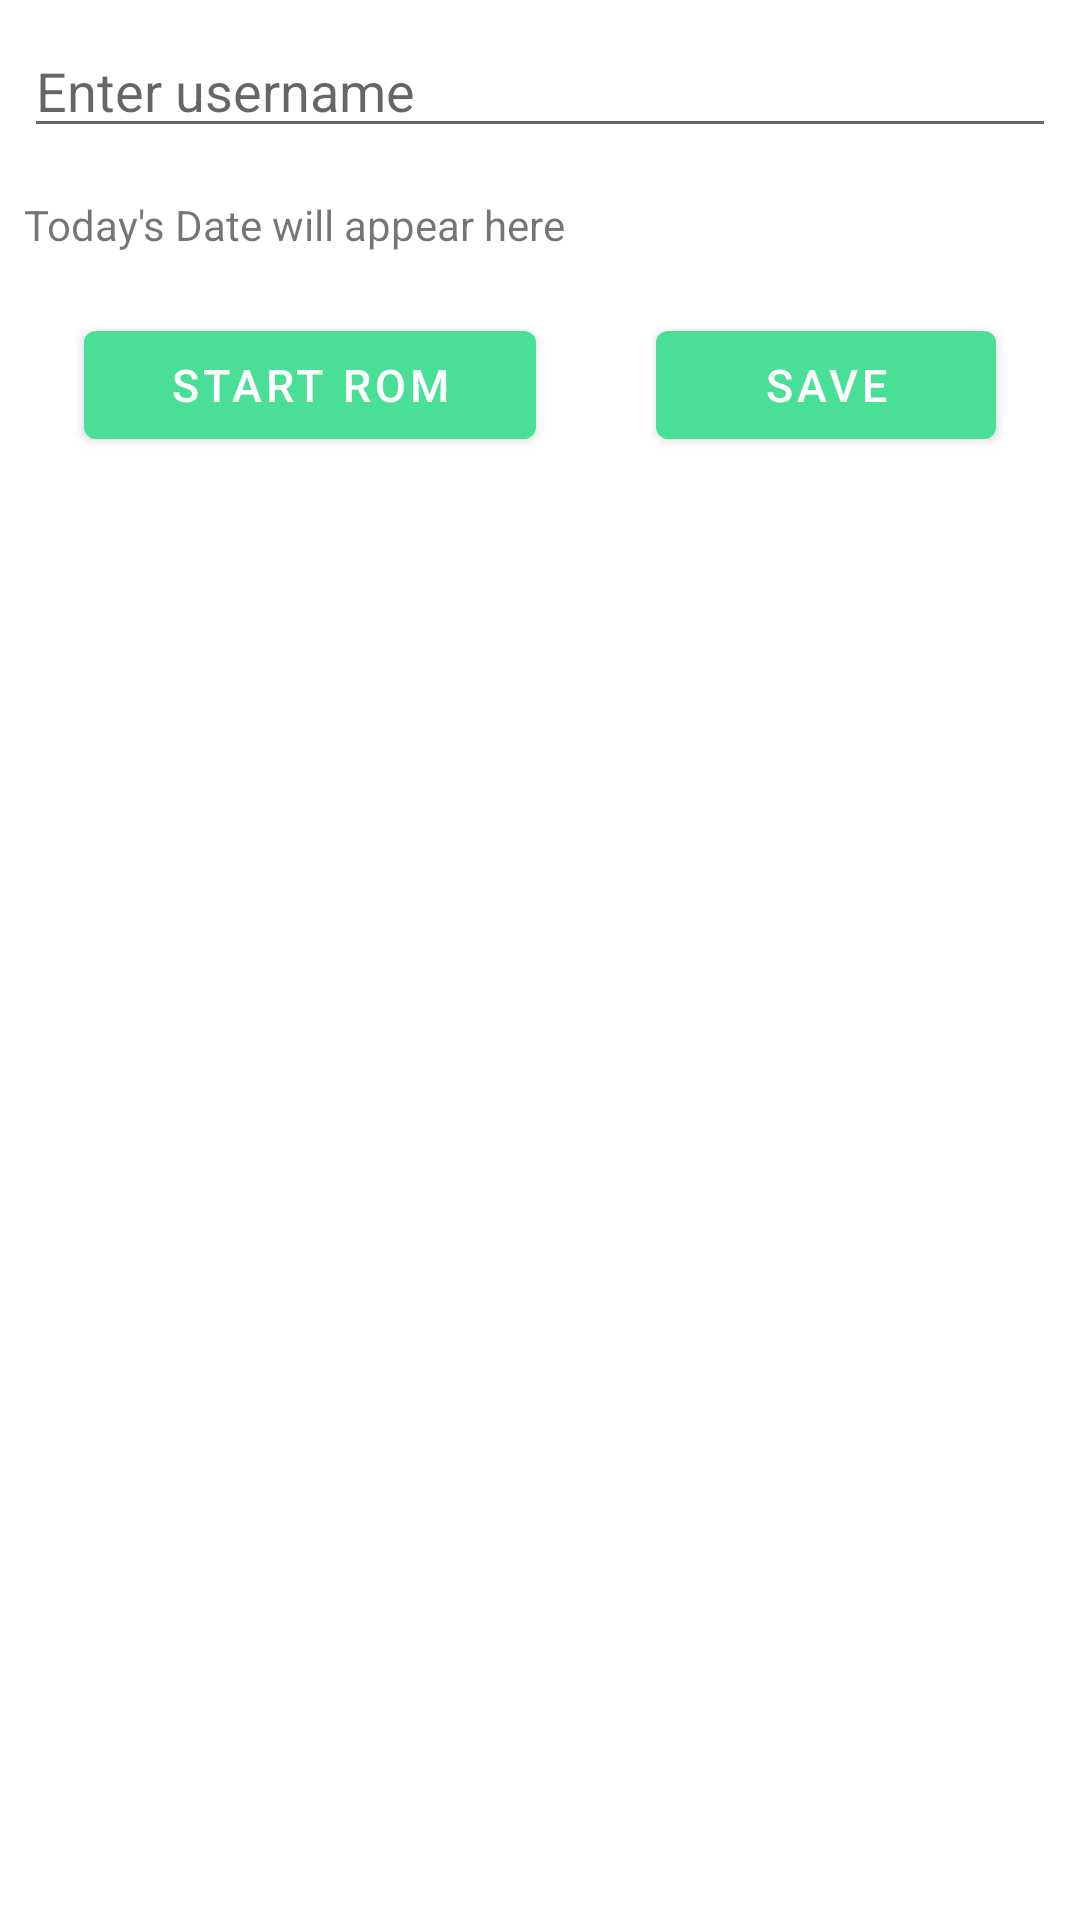

Android layout source for this screen:
<!-- AndroidManifest.xml: application theme Theme.TBAR -->
<!-- res/layout/fragment_add_user.xml -->
<?xml version="1.0" encoding="UTF-8"?>
<FrameLayout xmlns:android="http://schemas.android.com/apk/res/android"
    android:layout_width="match_parent"
    android:layout_height="match_parent"
    xmlns:app="http://schemas.android.com/apk/res-auto"
    android:padding="8dp">



    <LinearLayout xmlns:android="http://schemas.android.com/apk/res/android"
        xmlns:app="http://schemas.android.com/apk/res-auto"
        xmlns:tools="http://schemas.android.com/tools"
        android:layout_width="match_parent"
        android:layout_height="match_parent"
        android:orientation="vertical">
    <EditText
        android:id="@+id/usernameEditText"
        android:layout_width="match_parent"
        android:layout_height="wrap_content"
        android:hint="Enter username"/>

    <TextView
        android:id="@+id/dateTextView"
        android:layout_width="match_parent"
        android:layout_height="wrap_content"
        android:layout_marginTop="16dp"
        android:text="Today's Date will appear here"/>

        <LinearLayout
            android:layout_width="match_parent"
            android:layout_height="wrap_content"
            android:orientation="horizontal"
            android:layout_gravity="center"
            android:layout_marginBottom="8dp">


            <com.google.android.material.button.MaterialButton
                android:id="@+id/romstartButton"
                android:layout_width="wrap_content"
                android:layout_height="wrap_content"
                android:layout_marginTop="26dp"
                android:layout_weight="1"
                android:text="START ROM"
                android:layout_margin="20dp"
                android:textSize="15sp"
                app:backgroundTint="#4ADF97"/>


            <com.google.android.material.button.MaterialButton
                android:id="@+id/savenameButton"
                android:layout_width="wrap_content"
                android:layout_height="wrap_content"
                android:layout_marginTop="26dp"
                android:layout_weight="1"
                android:text="Save"
                android:layout_margin="20dp"
                android:textSize="15sp"
                app:backgroundTint="#4ADF97"/>

        </LinearLayout>

    </LinearLayout>
</FrameLayout>
<!-- resources referenced by this layout -->
<resources>
  <style name="Theme.TBAR" parent="Theme.MaterialComponents.DayNight.DarkActionBar">
          
          <item name="colorPrimary">#26E5FF</item>
          <item name="colorPrimaryVariant">#3BF1D5</item>
          <item name="colorOnPrimary">@color/white</item>
          
          <item name="colorSecondary">@color/teal_200</item>
          <item name="colorSecondaryVariant">@color/teal_700</item>
          <item name="colorOnSecondary">@color/black</item>
          
          <item name="android:statusBarColor">?attr/colorPrimaryVariant</item>
          
      </style>
  <color name="white">#FFFFFFFF</color>
  <color name="teal_200">#FF03DAC5</color>
  <color name="teal_700">#FF018786</color>
  <color name="black">#FF000000</color>
</resources>
